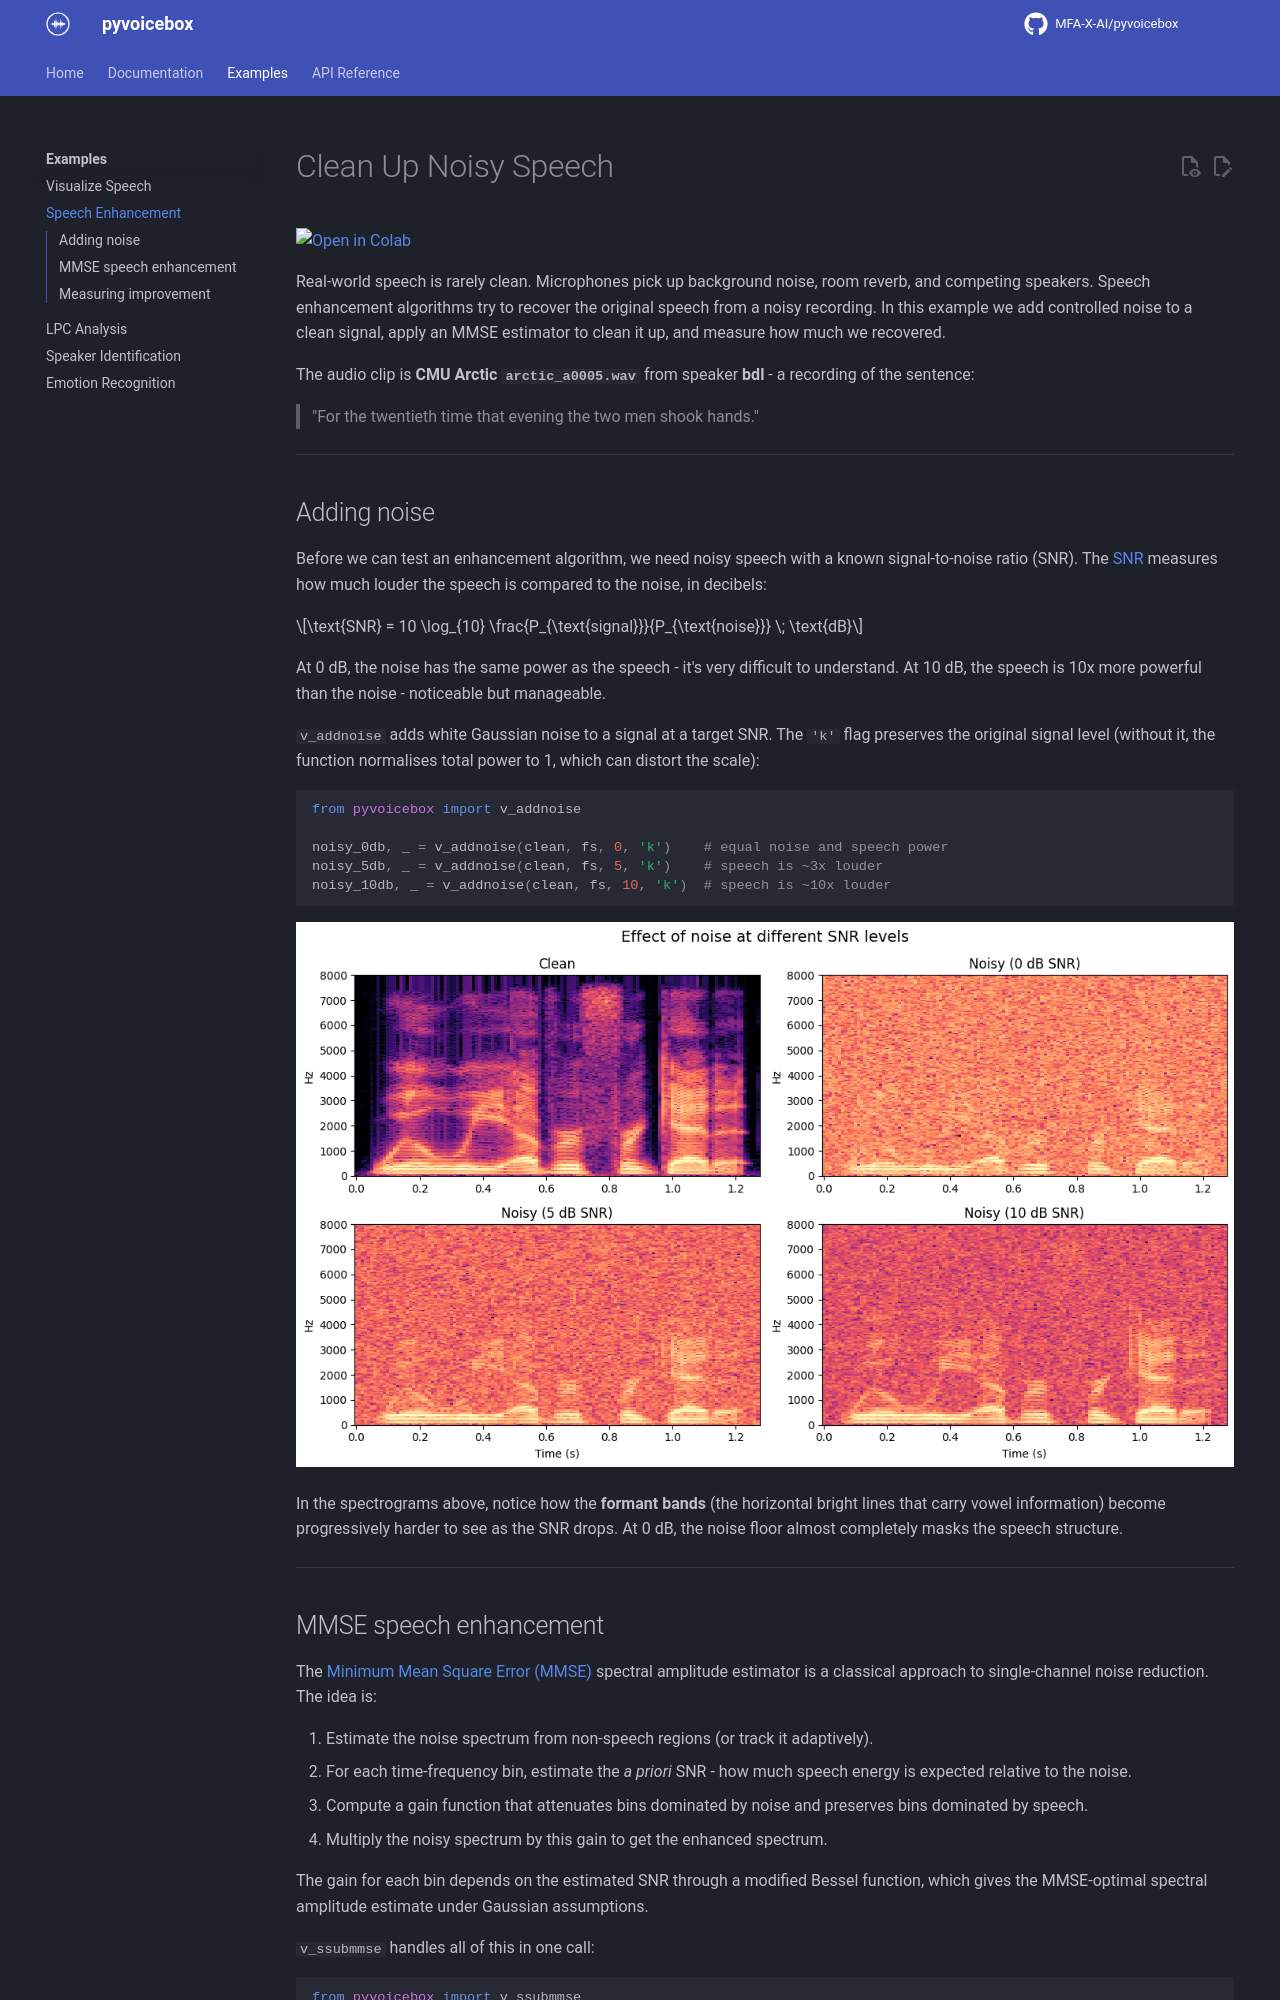

repository: MFA-X-AI/pyvoicebox · page: examples/speech-enhancement/index.html · generator: mkdocs

# Clean Up Noisy Speech

[![Open in Colab](https://colab.research.google.com/assets/colab-badge.svg)](https://colab.research.google.com/github/MFA-X-AI/pyvoicebox/blob/master/notebooks/02_speech_enhancement.ipynb)

Real-world speech is rarely clean. Microphones pick up background noise, room reverb, and competing speakers. Speech enhancement algorithms try to recover the original speech from a noisy recording. In this example we add controlled noise to a clean signal, apply an MMSE estimator to clean it up, and measure how much we recovered.

The audio clip is **CMU Arctic `arctic_a0005.wav`** from speaker **bdl** - a recording of the sentence:

> "For the twentieth time that evening the two men shook hands."

---

## Adding noise

Before we can test an enhancement algorithm, we need noisy speech with a known signal-to-noise ratio (SNR). The [SNR](https://en.wikipedia.org/wiki/Signal-to-noise_ratio) measures how much louder the speech is compared to the noise, in decibels:

$$\text{SNR} = 10 \log_{10} \frac{P_{\text{signal}}}{P_{\text{noise}}} \; \text{dB}$$

At 0 dB, the noise has the same power as the speech - it's very difficult to understand. At 10 dB, the speech is 10x more powerful than the noise - noticeable but manageable.

`v_addnoise` adds white Gaussian noise to a signal at a target SNR. The `'k'` flag preserves the original signal level (without it, the function normalises total power to 1, which can distort the scale):

```python
from pyvoicebox import v_addnoise

noisy_0db, _ = v_addnoise(clean, fs, 0, 'k')    # equal noise and speech power
noisy_5db, _ = v_addnoise(clean, fs, 5, 'k')    # speech is ~3x louder
noisy_10db, _ = v_addnoise(clean, fs, 10, 'k')  # speech is ~10x louder
```

![Noise comparison](../assets/images/notebooks/02_speech_enhancement_01.png)

In the spectrograms above, notice how the **formant bands** (the horizontal bright lines that carry vowel information) become progressively harder to see as the SNR drops. At 0 dB, the noise floor almost completely masks the speech structure.

---
